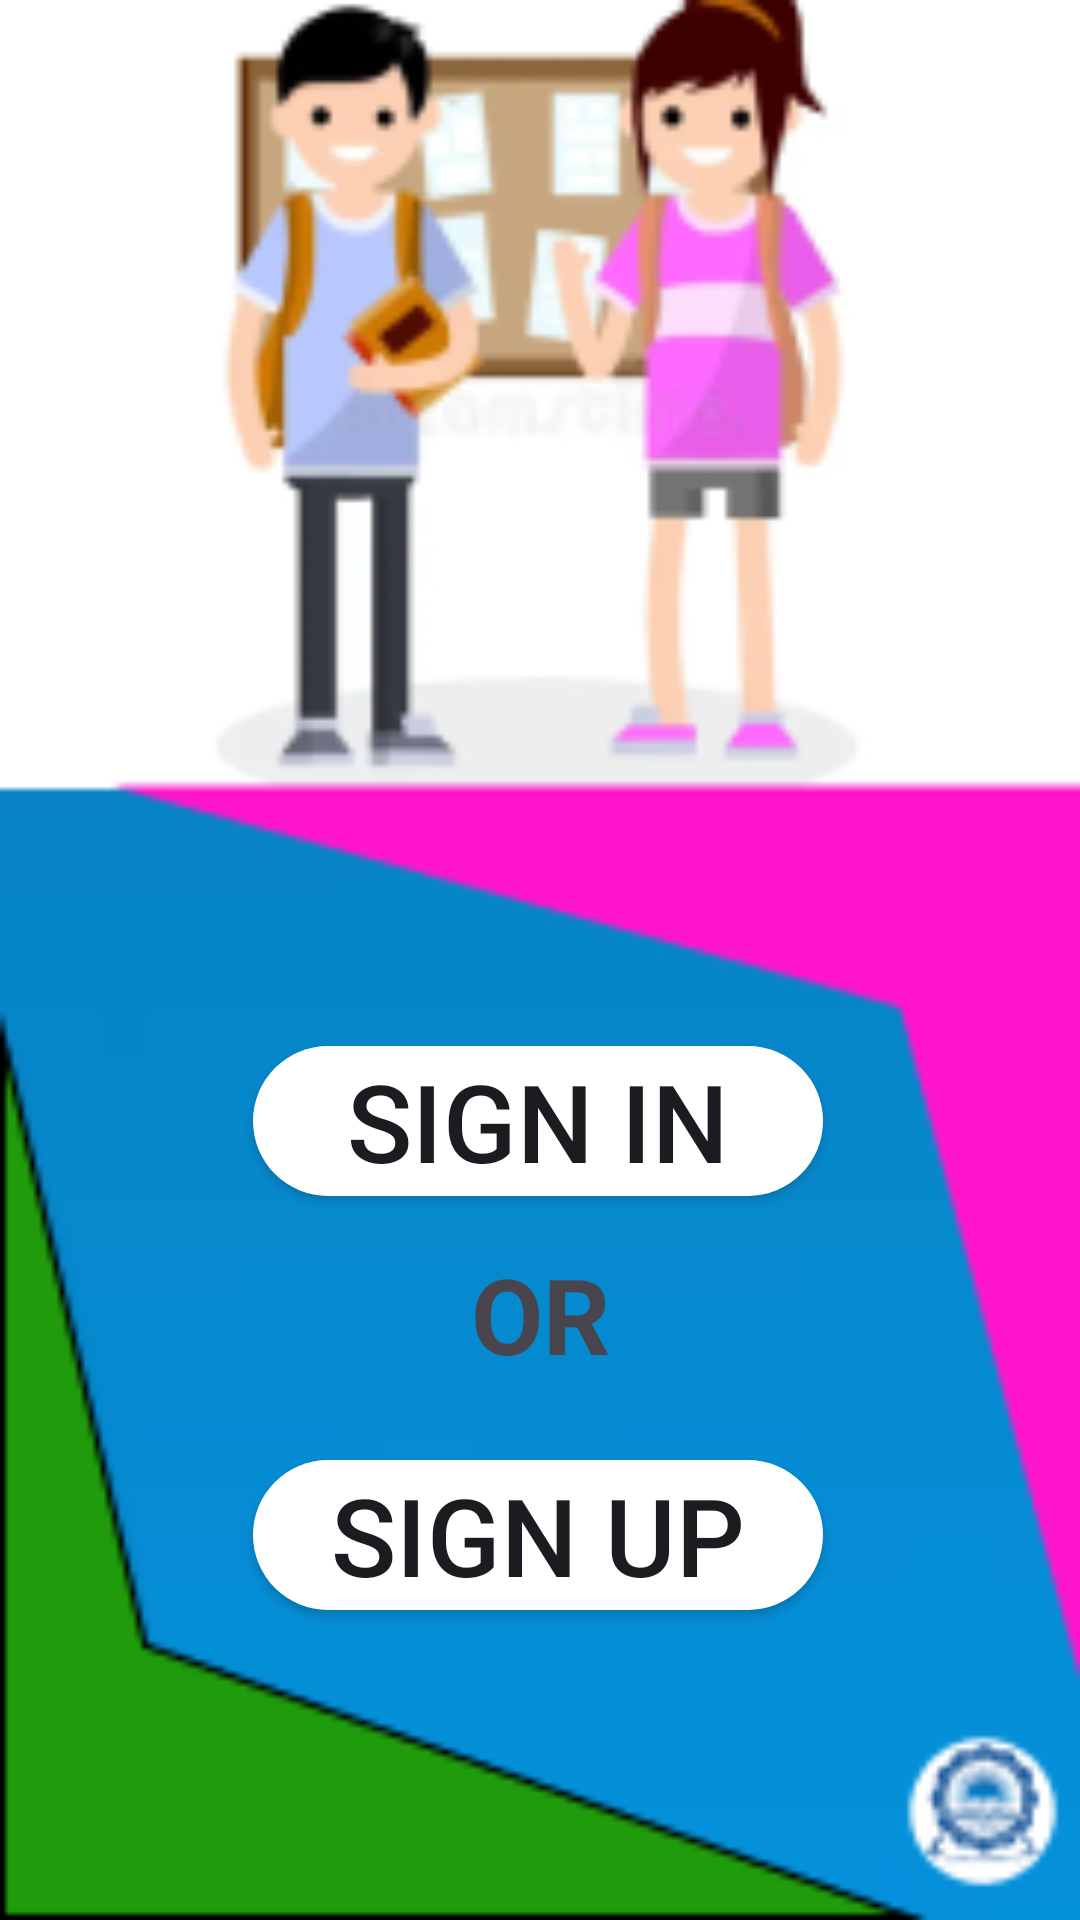

Android layout source for this screen:
<!-- AndroidManifest.xml: application theme Theme.Hogaya -->
<!-- res/layout/activity_app21.xml -->
<?xml version="1.0" encoding="utf-8"?>
<androidx.constraintlayout.widget.ConstraintLayout xmlns:android="http://schemas.android.com/apk/res/android"
    xmlns:app="http://schemas.android.com/apk/res-auto"
    xmlns:tools="http://schemas.android.com/tools"
    android:layout_width="match_parent"
    android:layout_height="match_parent"
    android:background="@drawable/signinlogo"
    tools:context=".app2_1">


    <Button
        android:id="@+id/button3"
        android:layout_width="190dp"
        android:layout_height="50dp"
        android:background="@drawable/round_button"
        android:gravity="center"
        android:text="Sign in"
        android:textSize="36dp"
        app:layout_constraintBottom_toBottomOf="parent"
        app:layout_constraintEnd_toEndOf="parent"
        app:layout_constraintHorizontal_bias="0.497"
        app:layout_constraintStart_toStartOf="parent"
        app:layout_constraintTop_toTopOf="parent"
        app:layout_constraintVertical_bias="0.591" />

    <Button
        android:id="@+id/button5"
        android:layout_width="190dp"
        android:layout_height="50dp"
        android:layout_marginTop="88dp"
        android:text="sign up"
        android:textSize="36dp"
        android:background="@drawable/round_button"
        app:layout_constraintEnd_toEndOf="parent"
        app:layout_constraintHorizontal_bias="0.497"
        app:layout_constraintStart_toStartOf="parent"
        app:layout_constraintTop_toBottomOf="@+id/button3" />

    <TextView
        android:id="@+id/textView2"
        android:layout_width="wrap_content"
        android:layout_height="wrap_content"
        android:layout_marginTop="16dp"
        android:text="OR"
        android:textSize="35dp"
        android:textStyle="bold"
        app:layout_constraintEnd_toEndOf="parent"
        app:layout_constraintStart_toStartOf="parent"
        app:layout_constraintTop_toBottomOf="@+id/button3" />
</androidx.constraintlayout.widget.ConstraintLayout>
<!-- resources referenced by this layout -->
<resources>
  <!-- drawable round_button (drawable) -->
  <?xml version="1.0" encoding="utf-8"?>
  <shape xmlns:android="http://schemas.android.com/apk/res/android" android:shape="rectangle">
  <solid android:color="@color/white"/>
      <corners
          android:topLeftRadius="45dp"
          android:topRightRadius="45dp"
          android:bottomLeftRadius="45dp"
          android:bottomRightRadius="45dp"/>
  </shape>
  <!-- drawable signinlogo: png bitmap (drawable, 25086 bytes) -->
  <style name="Theme.Hogaya" parent="Base.Theme.Hogaya" />
  <color name="white">#FFFFFFFF</color>
  <style name="Base.Theme.Hogaya" parent="Theme.Material3.DayNight.NoActionBar">
          
          
      </style>
</resources>
